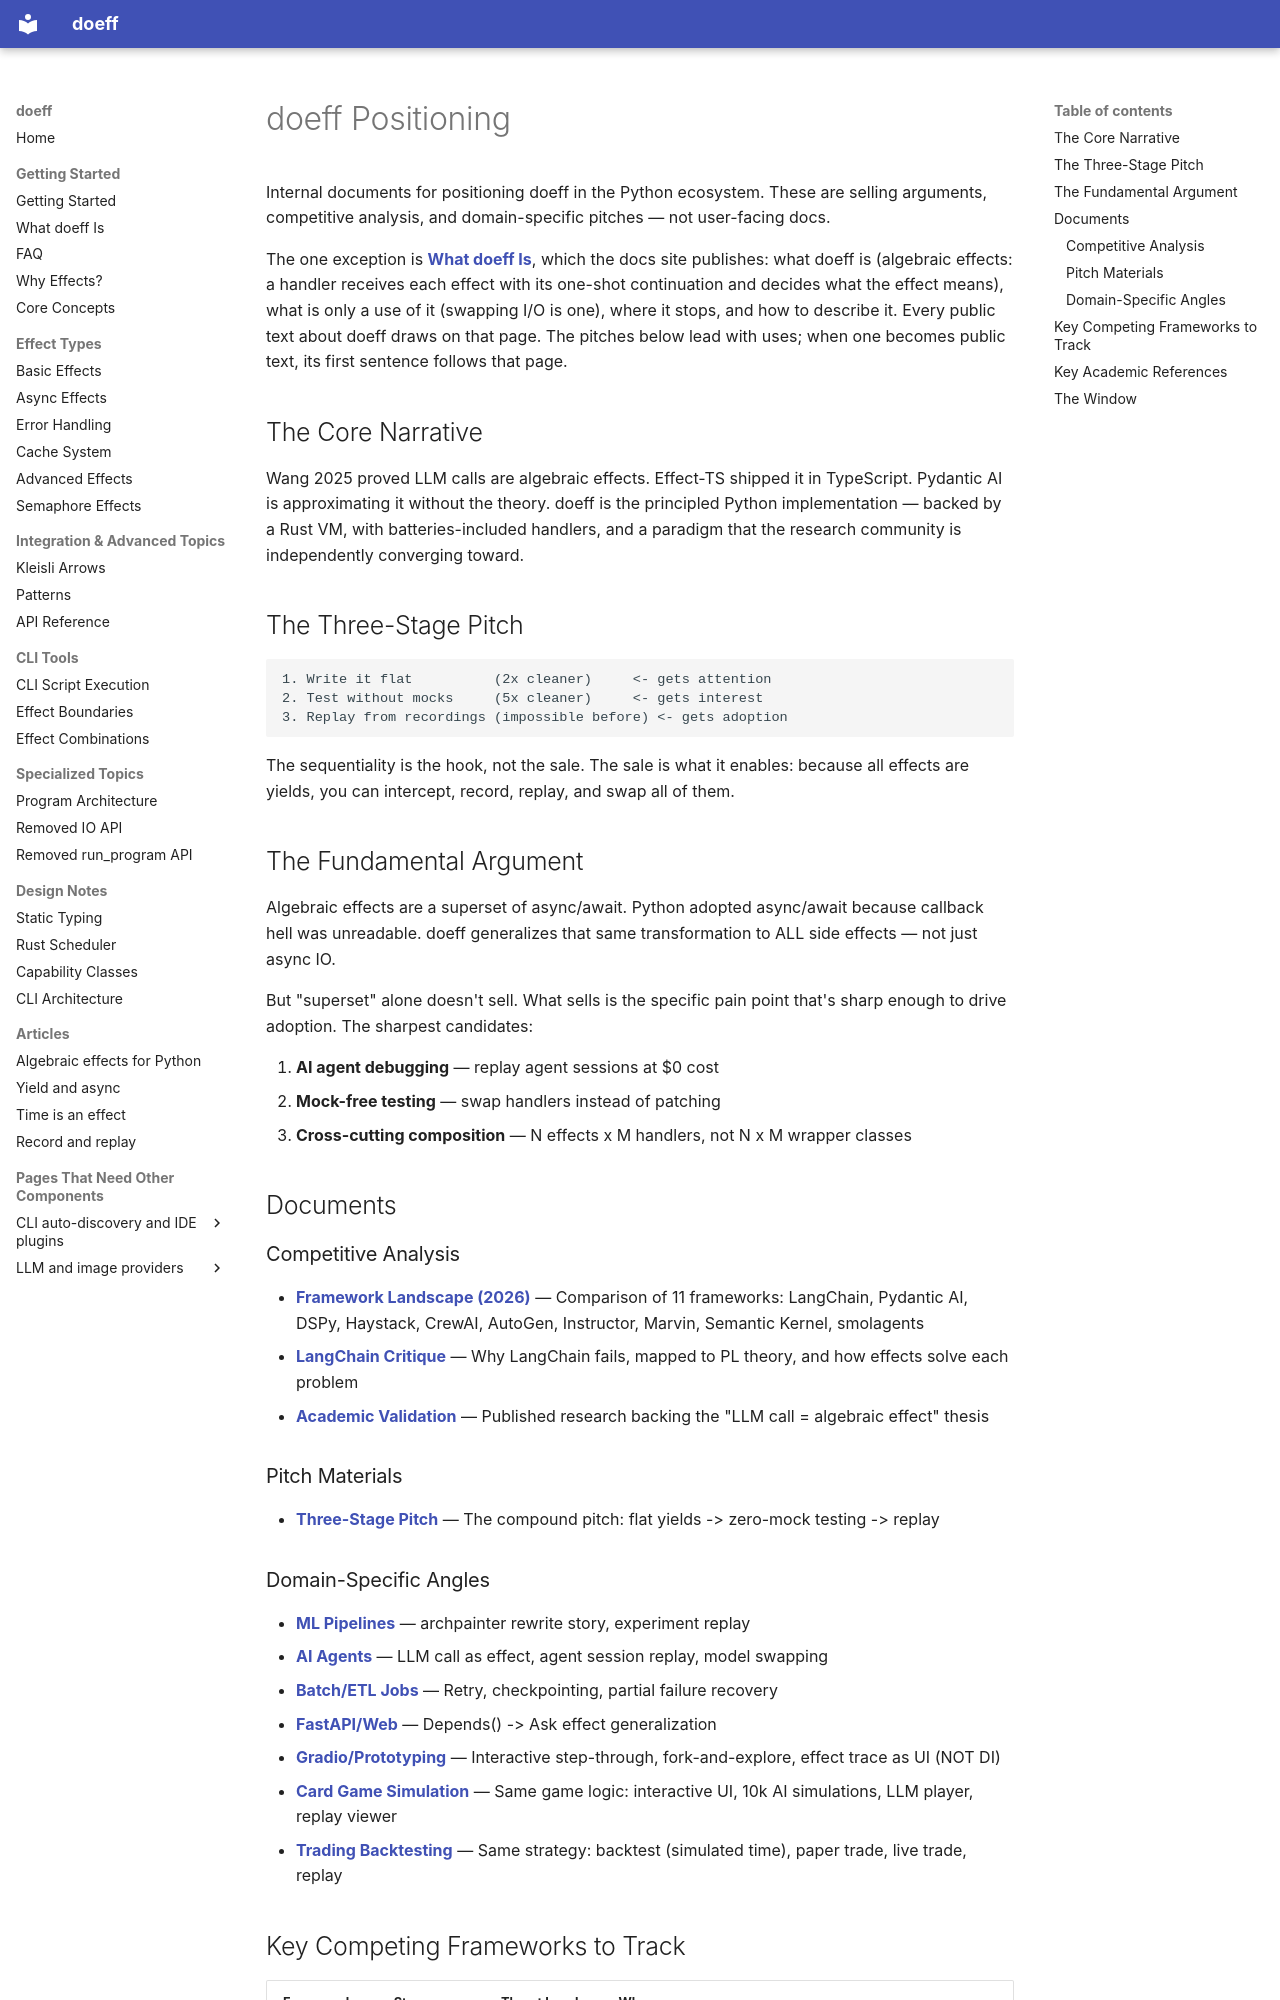

repository: proboscis/doeff · page: positioning/index.html · generator: mkdocs

# doeff Positioning

Internal documents for positioning doeff in the Python ecosystem. These are selling arguments, competitive analysis, and domain-specific pitches — not user-facing docs.

The one exception is **[What doeff Is](what-doeff-is.md)**, which the docs site publishes: what doeff is (algebraic effects: a handler receives each effect with its one-shot continuation and decides what the effect means), what is only a use of it (swapping I/O is one), where it stops, and how to describe it. Every public text about doeff draws on that page. The pitches below lead with uses; when one becomes public text, its first sentence follows that page.

## The Core Narrative

Wang 2025 proved LLM calls are algebraic effects. Effect-TS shipped it in TypeScript. Pydantic AI is approximating it without the theory. doeff is the principled Python implementation — backed by a Rust VM, with batteries-included handlers, and a paradigm that the research community is independently converging toward.

## The Three-Stage Pitch

```
1. Write it flat          (2x cleaner)     <- gets attention
2. Test without mocks     (5x cleaner)     <- gets interest
3. Replay from recordings (impossible before) <- gets adoption
```

The sequentiality is the hook, not the sale. The sale is what it enables: because all effects are yields, you can intercept, record, replay, and swap all of them.

## The Fundamental Argument

Algebraic effects are a superset of async/await. Python adopted async/await because callback hell was unreadable. doeff generalizes that same transformation to ALL side effects — not just async IO.

But "superset" alone doesn't sell. What sells is the specific pain point that's sharp enough to drive adoption. The sharpest candidates:

1. **AI agent debugging** — replay agent sessions at $0 cost
2. **Mock-free testing** — swap handlers instead of patching
3. **Cross-cutting composition** — N effects x M handlers, not N x M wrapper classes

## Documents

### Competitive Analysis

- **[Framework Landscape (2026)](landscape-2026.md)** — Comparison of 11 frameworks: LangChain, Pydantic AI, DSPy, Haystack, CrewAI, AutoGen, Instructor, Marvin, Semantic Kernel, smolagents
- **[LangChain Critique](langchain-critique.md)** — Why LangChain fails, mapped to PL theory, and how effects solve each problem
- **[Academic Validation](academic-validation.md)** — Published research backing the "LLM call = algebraic effect" thesis

### Pitch Materials

- **[Three-Stage Pitch](three-stage-pitch.md)** — The compound pitch: flat yields -> zero-mock testing -> replay
